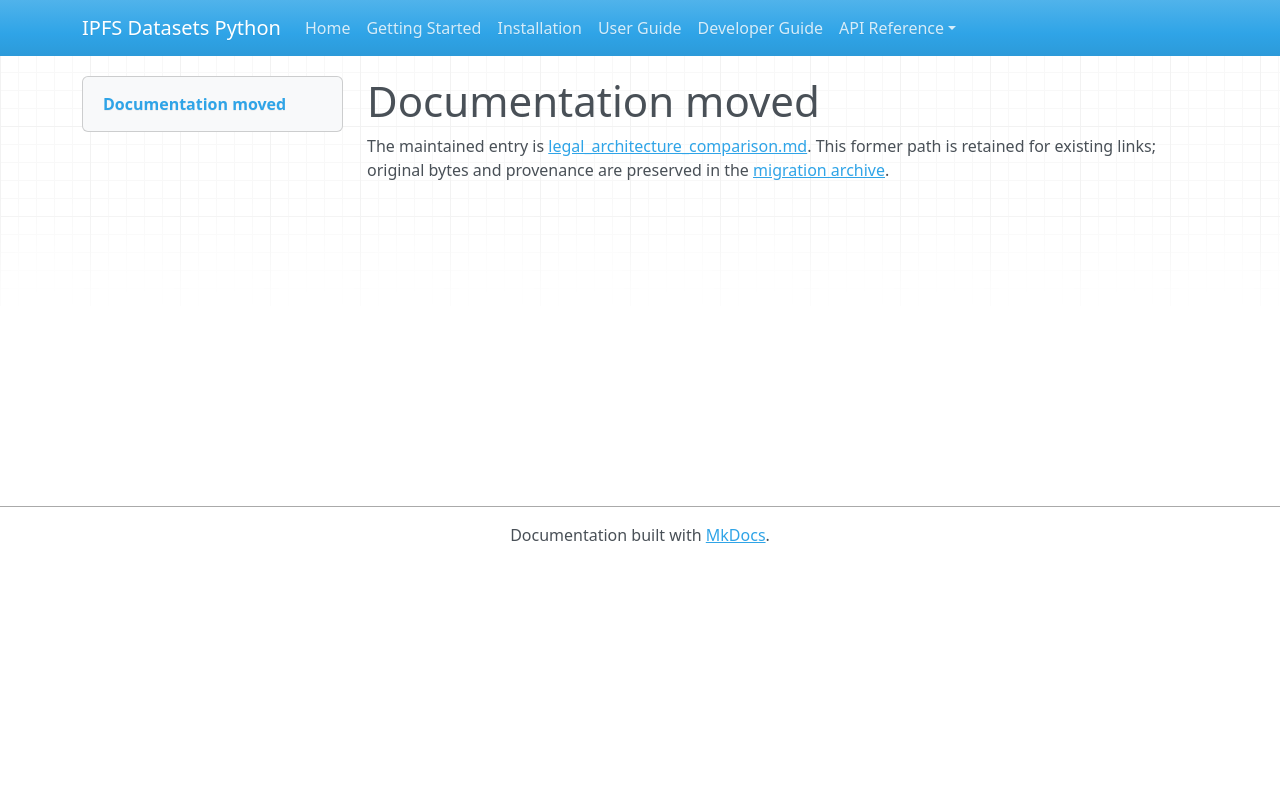

repository: endomorphosis/ipfs_datasets_py · page: autoencoders/legal_architecture_comparison/index.html · generator: mkdocs

# Documentation moved

The maintained entry is [legal_architecture_comparison.md](../../ipfs_datasets_py/logic/autoformal/docs/guides/legal_architecture_comparison.md). This former path is retained for existing links; original bytes and provenance are preserved in the [migration archive](../../ipfs_datasets_py/logic/autoformal/docs/ARCHIVE.md).

<!-- Legacy bookmarks refer to sections in the preserved original. -->
<a id="legacy-and-current-legal-autoencoder-comparison"></a>
